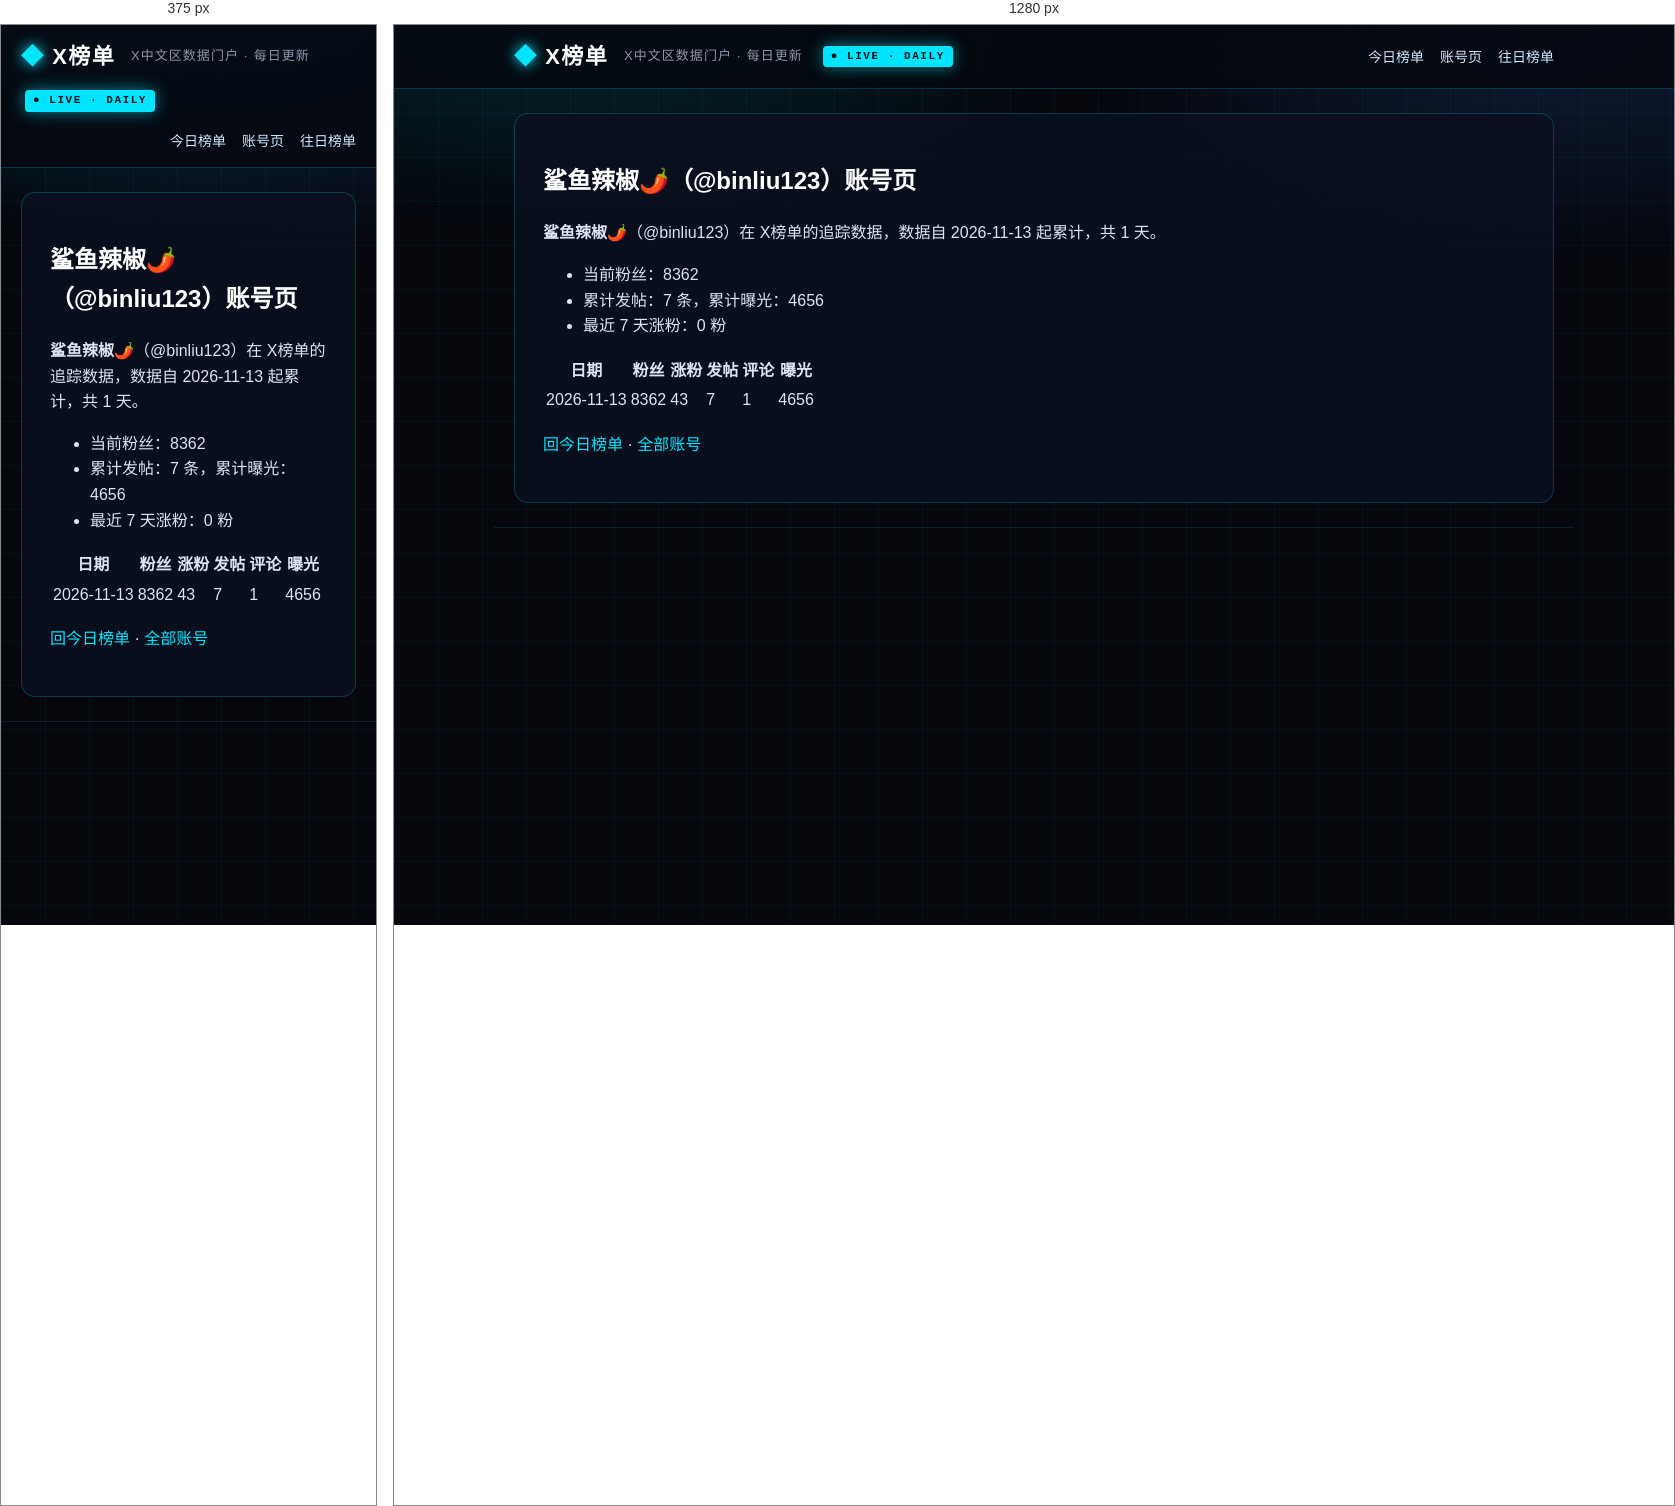
Rendered at 375 px and 1280 px, left to right.

<!-- file: index.html -->
<!DOCTYPE html>
<html lang="zh-CN">
<head>
<meta charset="utf-8">
<meta name="viewport" content="width=device-width, initial-scale=1">



<title>鲨鱼辣椒🌶️（@binliu123）账号页 · X榜单 · X中文区数据门户</title>
<meta name="description" content="每日更新的 X 中文区发帖、评论、涨粉、曝光榜单">
<link rel="canonical" href="https://deepblock666.github.io/accounts/binliu123/index.html">
<meta property="og:type" content="website">
<meta property="og:title" content="鲨鱼辣椒🌶️（@binliu123）账号页 · X榜单 · X中文区数据门户">
<meta property="og:description" content="每日更新的 X 中文区发帖、评论、涨粉、曝光榜单">
<meta property="og:url" content="https://deepblock666.github.io/accounts/binliu123/index.html">
<meta property="og:site_name" content="X榜单">
<meta name="twitter:card" content="summary">
<link rel="stylesheet" href="/css/style.css">
<meta name="generator" content="Hexo 8.1.2"></head>
<body>
<header class="top">
  <div class="wrap">
    <a class="logo" href="/">X榜单</a>
    <span class="tagline">X中文区数据门户 · 每日更新</span>
    <span class="live">● LIVE · DAILY</span>
    <nav><a href="/">今日榜单</a><a href="/accounts/">账号页</a><a href="/archives/">往日榜单</a></nav>
  </div>
</header>
<main class="wrap">
  <article class="post">
  <h1>鲨鱼辣椒🌶️（@binliu123）账号页</h1>
  <div class="content"><p><strong>鲨鱼辣椒🌶️</strong>（@binliu123）在 X榜单的追踪数据，数据自 2026-11-13 起累计，共 1 天。</p>
<ul>
<li>当前粉丝：8362</li>
<li>累计发帖：7 条，累计曝光：4656</li>
<li>最近 7 天涨粉：0 粉</li>
</ul>
<table>
<thead>
<tr>
<th>日期</th>
<th>粉丝</th>
<th>涨粉</th>
<th>发帖</th>
<th>评论</th>
<th>曝光</th>
</tr>
</thead>
<tbody><tr>
<td>2026-11-13</td>
<td>8362</td>
<td>43</td>
<td>7</td>
<td>1</td>
<td>4656</td>
</tr>
</tbody></table>
<p><a href="/">回今日榜单</a> · <a href="/accounts/">全部账号</a></p>
</div>
</article>

</main>
<footer class="foot wrap">
</footer>
</body>
</html>


/* @media block from style.css */
@media(max-width:700px){.champions,.lists{grid-template-columns:1fr}.hero h1{font-size:22px}.stats strong{font-size:28px}}